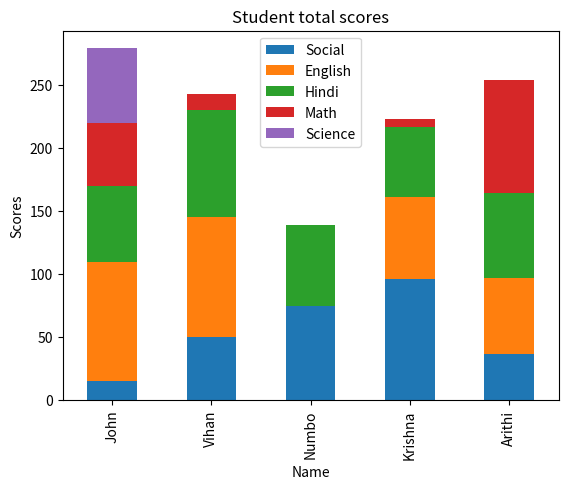

This chart was generated by the following Python code:
import pandas as pd
import matplotlib.pyplot as plt
data = {
        'Name':['John', 'Vihan', 'Numbo', 'Krishna', 'Arithi'],
        'Social':[15, 50, 75, 96, 37],
        'English':[95, 95, None, 65, 60],
        'Hindi':[60, 85, 64, 56, 67],
        'Math':[50, 13, None, 6, 90],
        'Science':[59, None, None, None, None]}
df = pd.DataFrame(data)
print('Original DataFrame')
print(df)
pivot_table = df.melt(id_vars=['Name'],var_name = 'Subject', value_name = 'Scores')
pivot_table = pivot_table.pivot_table(index = 'Name', columns = 'Subject', values = 'Scores', aggfunc='mean')
print("\n pivot_table:")
print(pivot_table)
df['Total'] = df[['Social', 'English', 'Hindi', 'Math', 'Science']].sum(axis=1)
print("\nDataFrame with total scores:")
print(df)
sorted_df = df[df['English'] > 80].sort_values(by='English', ascending=False)
print("\nsorted DataFrame('English > 80'):")
df.plot(kind='bar', x='Name', y=['Social', 'English', 'Hindi', 'Math', 'Science'],stacked=True)
plt.xlabel('Name')
plt.ylabel('Scores')
plt.title('Student total scores')
plt.show()
